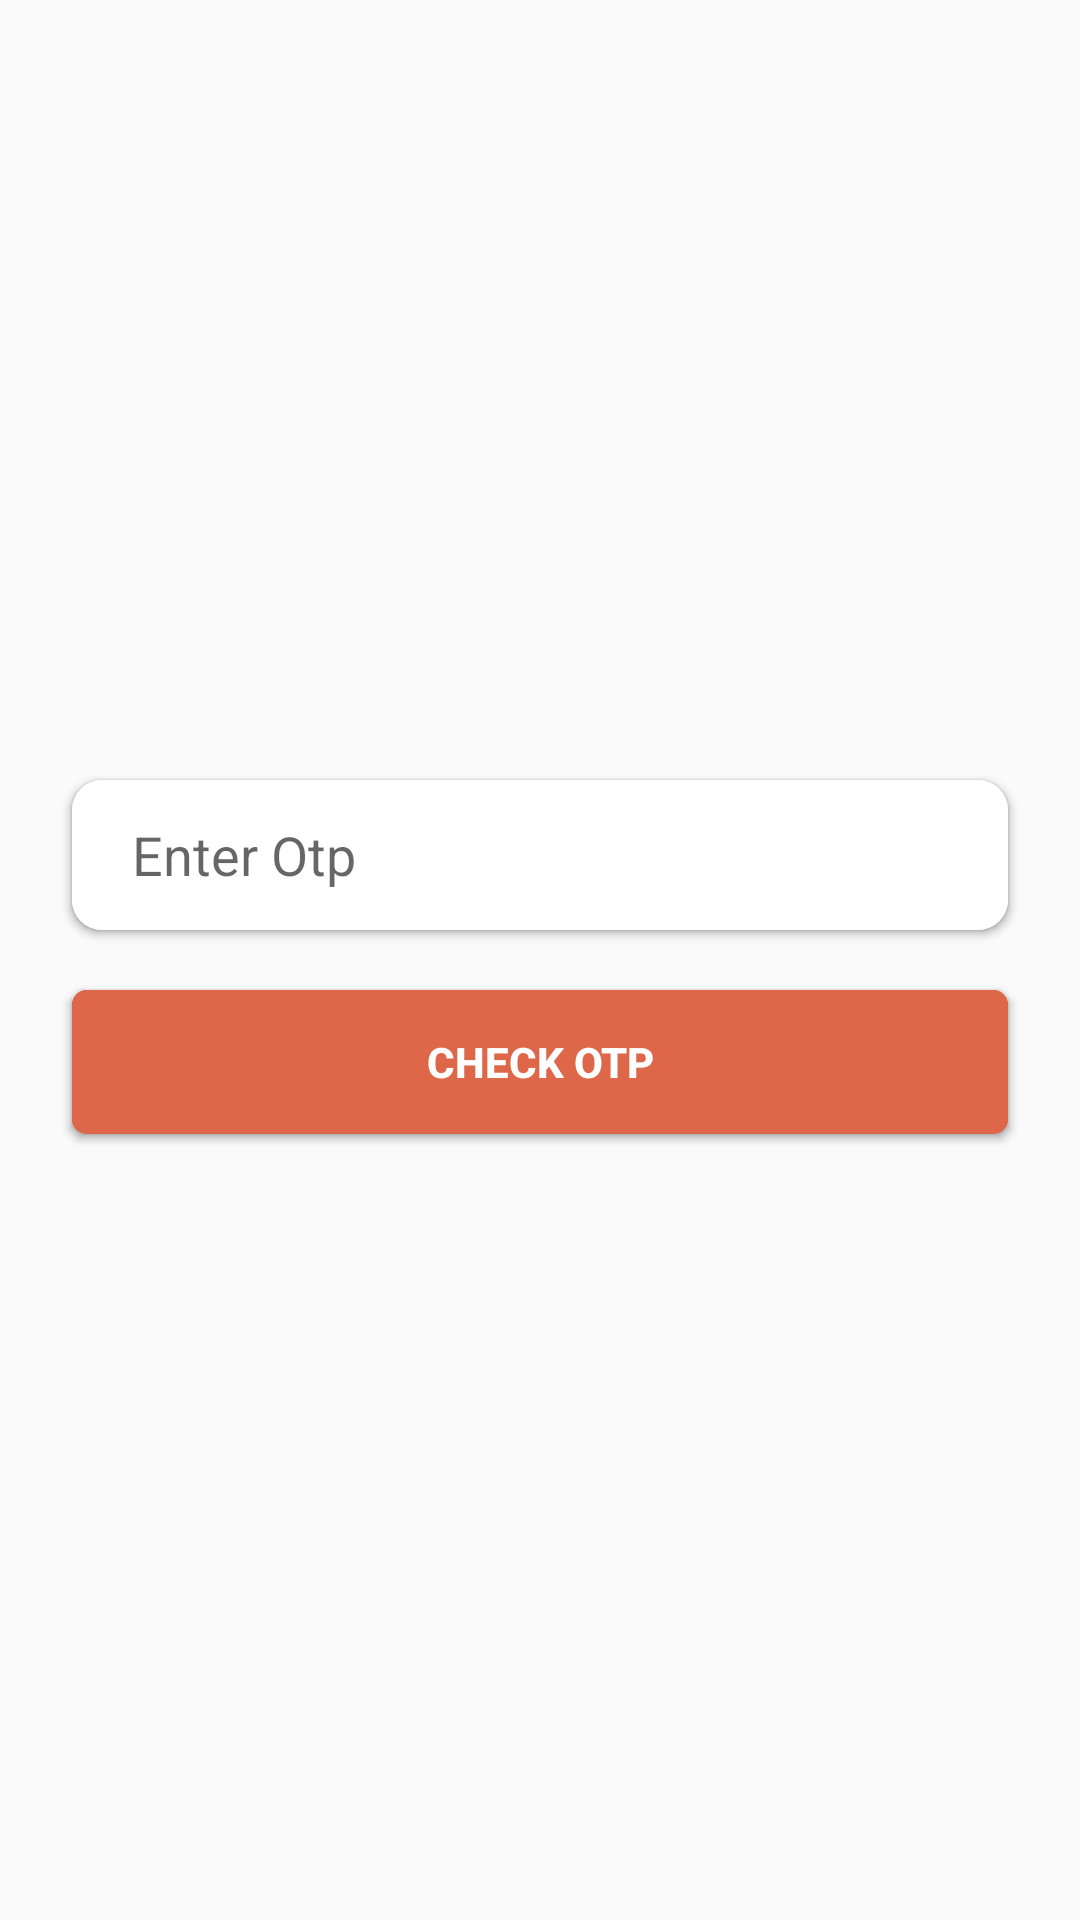

Write the Android layout XML for this screen, with the resource values it uses.
<!-- AndroidManifest.xml: activity theme AppTheme.NoActionBar -->
<!-- res/layout/activity_login.xml -->
<?xml version="1.0" encoding="utf-8"?>
<layout xmlns:android="http://schemas.android.com/apk/res/android"
    xmlns:app="http://schemas.android.com/apk/res-auto"
    xmlns:tools="http://schemas.android.com/tools">

    <data>

    </data>

    <androidx.constraintlayout.widget.ConstraintLayout
        android:layout_width="match_parent"
        android:layout_height="match_parent"
        tools:context=".login.LoginActivity">

        <RelativeLayout
            android:layout_width="match_parent"
            android:layout_height="match_parent">

            <ImageView
                android:id="@+id/image"
                android:layout_width="match_parent"
                android:layout_height="240dp"
                android:layout_centerHorizontal="true" />

            <LinearLayout
                android:layout_width="match_parent"
                android:layout_height="wrap_content"
                android:id="@+id/layout1"
                android:layout_below="@id/image"
                android:orientation="vertical">

                <EditText
                    android:id="@+id/mobile"
                    android:layout_width="match_parent"
                    android:layout_height="50dp"
                    android:layout_marginHorizontal="24dp"
                    android:layout_marginTop="20dp"
                    android:background="@drawable/edittext"
                    android:elevation="2dp"
                    android:hint="@string/emailormobile"
                    android:inputType="number"
                    android:paddingHorizontal="20dp"
                    tools:ignore="UnusedAttribute" />

                <Button
                    android:id="@+id/next"
                    android:layout_width="match_parent"
                    android:layout_height="wrap_content"
                    android:layout_below="@id/mobile"
                    android:layout_marginHorizontal="24dp"
                    android:layout_marginTop="20dp"
                    android:layout_marginBottom="25dp"
                    android:background="@drawable/background_three"
                    android:text="@string/confirm"
                    android:textColor="@color/white"
                    android:textStyle="bold" />
            </LinearLayout>


            <LinearLayout
                android:layout_width="match_parent"
                android:layout_height="wrap_content"
                android:id="@+id/layout2"
                android:layout_below="@id/image"
                android:orientation="vertical">

                <EditText
                    android:id="@+id/otp"
                    android:layout_width="match_parent"
                    android:layout_height="50dp"
                    android:layout_marginHorizontal="24dp"
                    android:layout_marginTop="20dp"
                    android:background="@drawable/edittext"
                    android:elevation="2dp"
                    android:hint="@string/enetrotp"
                    android:inputType="number"
                    android:paddingHorizontal="20dp"
                    tools:ignore="UnusedAttribute" />

                <Button
                    android:id="@+id/checkotp"
                    android:layout_width="match_parent"
                    android:layout_height="wrap_content"
                    android:layout_below="@id/otp"
                    android:layout_marginHorizontal="24dp"
                    android:layout_marginTop="20dp"
                    android:layout_marginBottom="25dp"
                    android:background="@drawable/background_three"
                    android:text="@string/check"
                    android:textColor="@color/white"
                    android:textStyle="bold" />
            </LinearLayout>



            <ProgressBar
                android:id="@+id/sign_in_progressbar"
                style="?android:attr/progressBarStyle"
                android:layout_width="wrap_content"
                android:layout_height="wrap_content"
                android:visibility="gone"
                android:layout_centerInParent="true" />

        </RelativeLayout>

    </androidx.constraintlayout.widget.ConstraintLayout>
</layout>
<!-- resources referenced by this layout -->
<resources>
  <color name="white">#FFFFFFFF</color>
  <!-- drawable background_three (drawable) -->
  <?xml version="1.0" encoding="UTF-8"?>
  <selector xmlns:android="http://schemas.android.com/apk/res/android">
      <item>
          <shape>
              <corners android:radius="5dp"/>
              <gradient
                  android:startColor="@color/theme_color"
                  android:endColor="@color/theme_color"
                  android:angle="360"/>
          </shape>
      </item>
  </selector>
  <!-- drawable edittext (drawable) -->
  <?xml version="1.0" encoding="utf-8"?>
  <shape xmlns:android="http://schemas.android.com/apk/res/android">
      <corners android:radius="10dp"/>  
      <stroke android:color="#fff"/>
      <solid android:color="#fff"/>
  </shape>
  <string name="check">Check Otp</string>
  <string name="confirm">Next</string>
  <string name="emailormobile">Enter Mobile No.</string>
  <string name="enetrotp">Enter Otp</string>
  <style name="AppTheme.NoActionBar">
          <item name="windowActionBar">false</item>
          <item name="windowNoTitle">true</item>
      </style>
  <color name="theme_color">#DF6749</color>
</resources>
